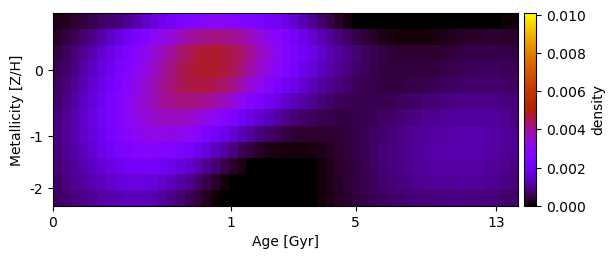

The data file committed next to this chart (first rows):
1.607388981650102527e-04, 2.265686740665390935e-04, 3.162039496455360172e-04, 4.206571307528952268e-04, 5.309510655341537254e-04, 6.404423262297733030e-04, 7.391547697929350211e-04, 8.214564845019963878e-04, 9.869267098354830934e-04, 1.210991217539071629e-03, 1.464274386096378394e-03, 1.718681446521326973e-03, 1.966589715562889248e-03, 2.204748135860307677e-03, 2.432456057583082341e-03, 2.632894248785024038e-03, 2.778697546598185228e-03, 2.874536938890617181e-03, 2.926923771416210102e-03, 2.901083192995766117e-03, 2.813672551079754447e-03, 2.710415499331896884e-03, 2.579913322652733175e-03, 2.428648690678988659e-03
3.083727815907742601e-04, 4.187736156796954823e-04, 5.646420112703383603e-04, 7.393235412372742461e-04, 9.394910530500514200e-04, 1.166269039747823465e-03, 1.424207666878414286e-03, 1.722480043534387658e-03, 2.038965644745844175e-03, 2.349753392482533450e-03, 2.653871018465528940e-03, 2.943924985161307240e-03, 3.217127486054486771e-03, 3.469442326203411604e-03, 3.701448310636945398e-03, 3.917765377400621307e-03, 4.084997731519345032e-03, 4.173884282931128280e-03, 4.191861106358931062e-03, 4.151960133079357976e-03, 4.068325734545883560e-03, 3.918531012521405191e-03, 3.702904791905181972e-03, 3.441936542107551164e-03
4.727543182001045920e-04, 6.136922268806708179e-04, 7.940996574652777916e-04, 1.009445909479476195e-03, 1.255100739172398732e-03, 1.527510955269887651e-03, 1.824773128331258617e-03, 2.147660469804218986e-03, 2.485300697906979352e-03, 2.818292620673990955e-03, 3.138336871652065881e-03, 3.447636382718374370e-03, 3.742957940431958751e-03, 4.018920241477091405e-03, 4.270360333097691745e-03, 4.490468955141664609e-03, 4.654408773427894282e-03, 4.736985617899873609e-03, 4.744221450966279799e-03, 4.685726354471572187e-03, 4.563111305795074929e-03, 4.344815237515737248e-03, 4.060081231513541083e-03, 3.737568537806786224e-03
5.840211104554481709e-04, 7.441748025244969509e-04, 9.426444478060711646e-04, 1.173367345959187976e-03, 1.430232669727744431e-03, 1.708454881602347640e-03, 2.004626295596342780e-03, 2.315827524458862960e-03, 2.633038795700358339e-03, 2.960932308341325883e-03, 3.290227249470997414e-03, 3.611451104375868956e-03, 3.913894889198980299e-03, 4.187172304159249292e-03, 4.425794752466004692e-03, 4.621743220163225530e-03, 4.754807542079735050e-03, 4.809444099104133279e-03, 4.783609380208190751e-03, 4.679381700884451857e-03, 4.505413795468321200e-03, 4.243047600122533056e-03, 3.916398342389481972e-03, 3.572138198280731987e-03
6.471699421909157379e-04, 8.265905404605498885e-04, 1.044549580524437851e-03, 1.290921863572401084e-03, 1.559276891358773965e-03, 1.849262204933779970e-03, 2.161469144980106977e-03, 2.490399492967425472e-03, 2.830792975911332159e-03, 3.165375768989779626e-03, 3.485904922488630795e-03, 3.780950062597019084e-03, 4.042419556012907811e-03, 4.265744660947617083e-03, 4.445247643264238144e-03, 4.579667682903673653e-03, 4.646759019891381383e-03, 4.622488160546179767e-03, 4.518461945864390809e-03, 4.345912486860150671e-03, 4.115966792966630275e-03, 3.813784073828515968e-03, 3.462033921032606296e-03, 3.103193046805406956e-03
7.339001164026446884e-04, 9.236335264443033908e-04, 1.153918576696322078e-03, 1.413765590480749569e-03, 1.694452756961644562e-03, 1.992973361182905512e-03, 2.309553411814050956e-03, 2.641059291487540556e-03, 2.970669316158498253e-03, 3.275199940965480352e-03, 3.546409881680653332e-03, 3.777187781186666562e-03, 3.963449429064240699e-03, 4.100912585677617475e-03, 4.187811690462200920e-03, 4.220089229236220936e-03, 4.177347072602715164e-03, 4.051879831646222792e-03, 3.866445891381932280e-03, 3.629337314817202530e-03, 3.354819964416430600e-03, 3.041352374458569392e-03, 2.706067367009720292e-03, 2.379382533649005392e-03
8.364281987846574175e-04, 1.014695498923817978e-03, 1.231435195132738001e-03, 1.477645034946797279e-03, 1.747261264431866331e-03, 2.035759931825536703e-03, 2.338127571579295353e-03, 2.648067082721870628e-03, 2.944733636204126866e-03, 3.205252057196876156e-03, 3.414185977378557130e-03, 3.566361867633655990e-03, 3.658784858052406466e-03, 3.693281189272512675e-03, 3.670679212017684701e-03, 3.595576235917095388e-03, 3.455358607168542828e-03, 3.252092350266654486e-03, 3.003497934385607020e-03, 2.724402365137702526e-03, 2.427815608225937331e-03, 2.124694249582567609e-03, 1.838275747568977967e-03, 1.562677361548330717e-03
8.723709204904156857e-04, 1.041815095196204407e-03, 1.240750114431807011e-03, 1.467198842893160070e-03, 1.714634793672259894e-03, 1.977608039796478236e-03, 2.250969863250409323e-03, 2.526538668714595898e-03, 2.781960548067021009e-03, 2.989137022807233750e-03, 3.132969150278507291e-03, 3.212891048154452919e-03, 3.227994564261916360e-03, 3.183390809146345330e-03, 3.082503017866456470e-03, 2.931218475558689408e-03, 2.726936365725184195e-03, 2.474086486857128304e-03, 2.191375119525093996e-03, 1.895742178298465792e-03, 1.601707827850201542e-03, 1.324212430119863729e-03, 1.076069198127377162e-03, 8.636873445783653253e-04
8.490255017512211887e-04, 9.986339694456642258e-04, 1.175272292343484482e-03, 1.373121010416471438e-03, 1.590721658918849623e-03, 1.820620295885692691e-03, 2.056380659490679962e-03, 2.291096813558777482e-03, 2.501340354747943161e-03, 2.648689861806600987e-03, 2.731371452488525180e-03, 2.740886243394359024e-03, 2.681439874243548519e-03, 2.567904543856830858e-03, 2.407212081258307528e-03, 2.205055968969100739e-03, 1.959606031986445632e-03, 1.686055653033599524e-03, 1.398158946950058337e-03, 1.108520024062892729e-03, 8.305782140674403168e-04, 5.846623053980178628e-04, 4.089652647410682183e-04, 2.737830694087282674e-04
7.891008945680302649e-04, 9.204140738646456694e-04, 1.071729574892335557e-03, 1.238315737350246647e-03, 1.415074418708848081e-03, 1.595788495062557249e-03, 1.773617216703296702e-03, 1.939627632621158124e-03, 2.073601614751000976e-03, 2.155027795352736694e-03, 2.178028049800618312e-03, 2.138905990412497647e-03, 2.042886455006964232e-03, 1.900747997554353514e-03, 1.719208906630331855e-03, 1.506201155424323566e-03, 1.268316839533762622e-03, 1.017563770718354563e-03, 7.647947061254118956e-04, 5.264105495582355578e-04, 3.121304280665014434e-04, 1.363215457164765223e-04, 7.544883832230562551e-06, -7.655644823151164387e-05
7.219861730651803327e-04, 8.367827617408061733e-04, 9.642076561189502062e-04, 1.098572988030473976e-03, 1.236448492715260103e-03, 1.373227678320118475e-03, 1.504655240694355214e-03, 1.623813050554928292e-03, 1.710481545426952759e-03, 1.745571338748529893e-03, 1.722373677727655813e-03, 1.642653119944510048e-03, 1.517807118788844787e-03, 1.357377723788330591e-03, 1.165543328228233009e-03, 9.544125128444629373e-04, 7.297083823889010615e-04, 5.066018850869159458e-04, 2.995699765912061959e-04, 1.145925910787385700e-04, -4.479458771946000467e-05, -1.630899645878516467e-04, -2.318706809820309249e-04, -2.669384706706693614e-04
6.457917983904051633e-04, 7.369662837261594605e-04, 8.290138562334236532e-04, 9.243908499539482378e-04, 1.019729430058308878e-03, 1.113994930462511605e-03, 1.205261875229413689e-03, 1.288839553907660798e-03, 1.343765308617497030e-03, 1.351013919716629978e-03, 1.304230136801630977e-03, 1.209433962764857847e-03, 1.080820272934028808e-03, 9.264463093486541550e-04, 7.571728488542436982e-04, 5.788720651477276226e-04, 3.964032423713083862e-04, 2.259547386367603697e-04, 7.489459308946977987e-05, -5.476628335623876550e-05, -1.609159601298699776e-04, -2.327866425703843428e-04, -2.659068856110470059e-04, -2.748254820548505983e-04
